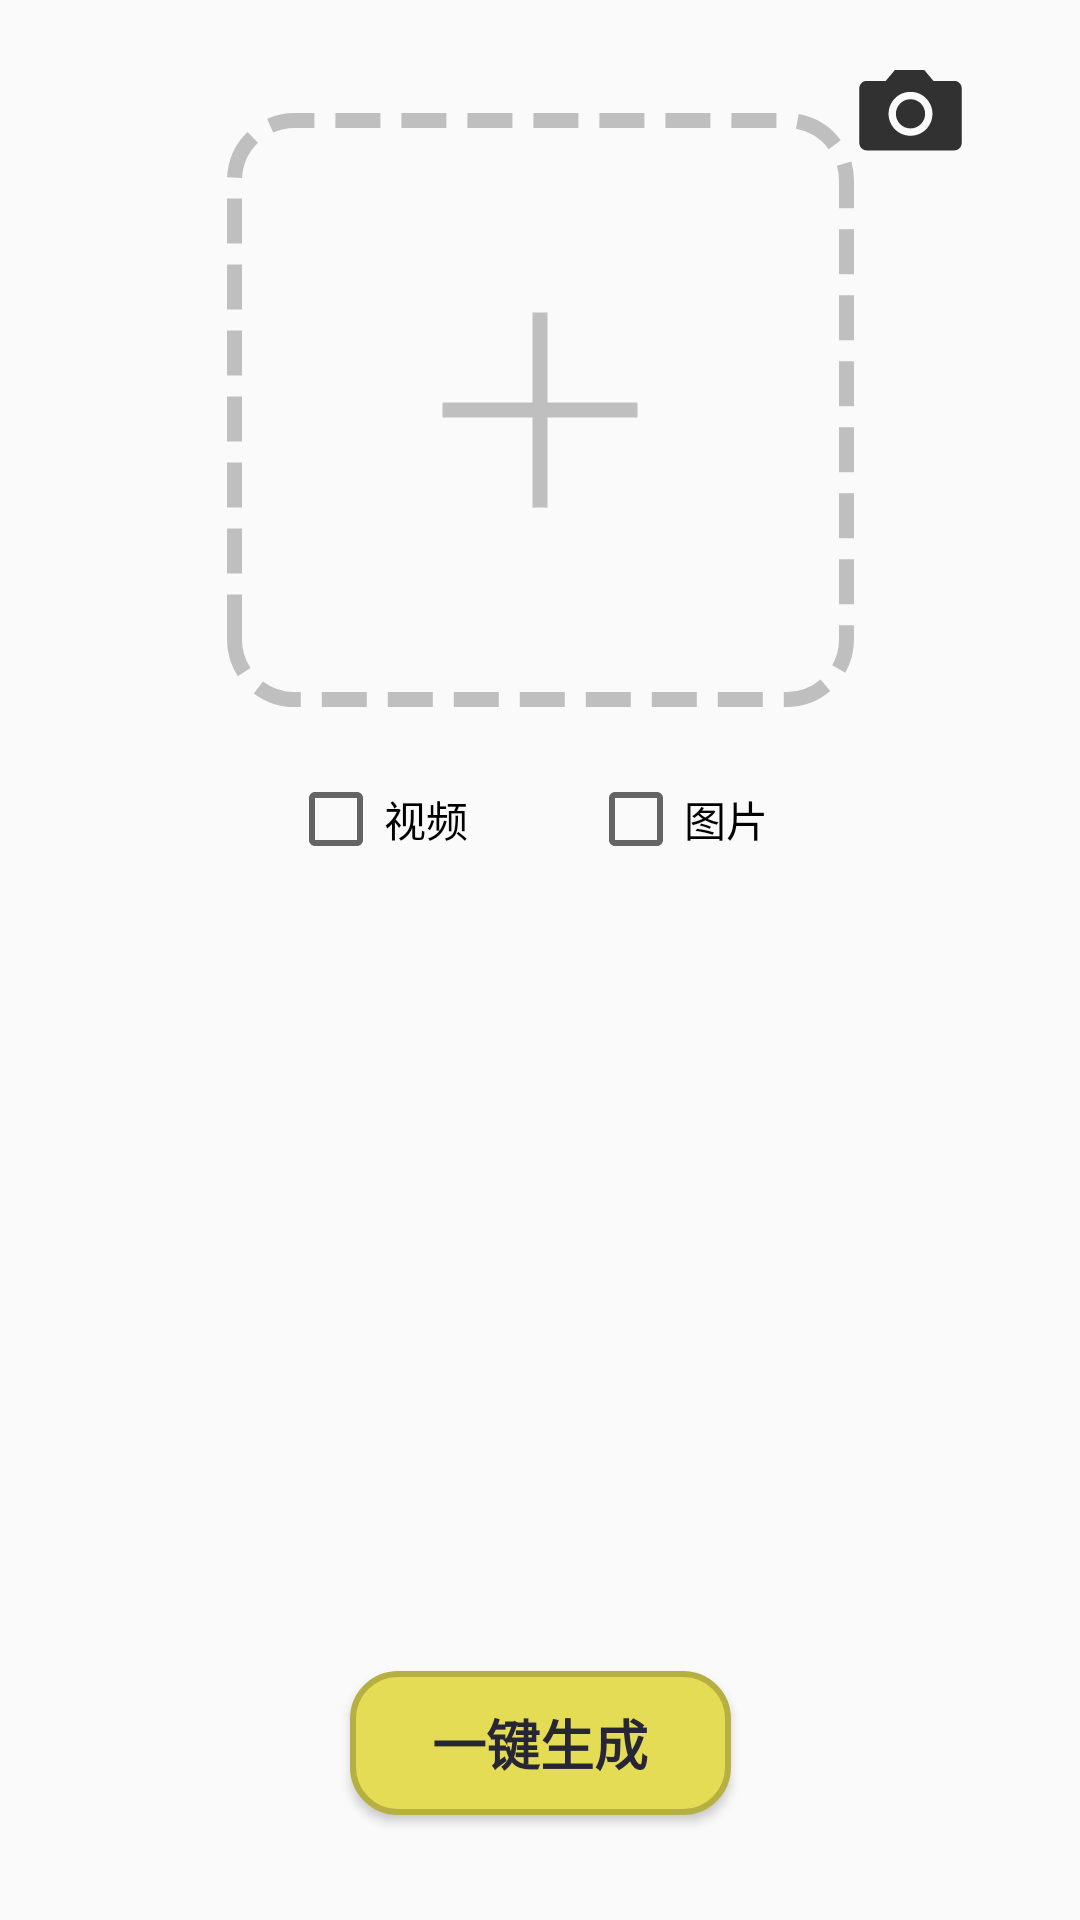

Write the Android layout XML for this screen, with the resource values it uses.
<!-- AndroidManifest.xml: application theme Theme.SAG -->
<!-- res/layout/activity_generate.xml -->
<?xml version="1.0" encoding="utf-8"?>
<androidx.constraintlayout.widget.ConstraintLayout xmlns:android="http://schemas.android.com/apk/res/android"
    xmlns:app="http://schemas.android.com/apk/res-auto"
    xmlns:tools="http://schemas.android.com/tools"
    android:id="@+id/content"
    android:layout_width="match_parent"
    android:layout_height="match_parent"
    tools:context=".activities.GenerateActivity">

    <CheckBox
        android:id="@+id/picture_check"
        android:layout_width="wrap_content"
        android:layout_height="wrap_content"
        android:layout_marginStart="5dp"
        android:layout_marginEnd="92dp"
        android:text="@string/picture_check"
        app:layout_constraintBottom_toTopOf="@+id/guideline11"
        app:layout_constraintEnd_toEndOf="parent"
        app:layout_constraintHorizontal_bias="0.479"
        app:layout_constraintStart_toStartOf="@+id/guideline10"
        app:layout_constraintTop_toTopOf="@+id/guideline2"
        tools:ignore="TouchTargetSizeCheck" />

    <CheckBox
        android:id="@+id/video_check"
        android:layout_width="wrap_content"
        android:layout_height="wrap_content"
        android:layout_marginEnd="5dp"
        android:text="@string/video_check"
        app:layout_constraintBottom_toTopOf="@+id/guideline11"
        app:layout_constraintEnd_toStartOf="@+id/guideline10"
        app:layout_constraintHorizontal_bias="0.836"
        app:layout_constraintStart_toStartOf="parent"
        app:layout_constraintTop_toTopOf="@+id/guideline2"
        tools:ignore="TouchTargetSizeCheck" />

    <androidx.constraintlayout.widget.Guideline
        android:id="@+id/guideline2"
        android:layout_width="wrap_content"
        android:layout_height="wrap_content"
        android:layout_marginStart="16dp"
        android:orientation="horizontal"
        app:layout_constraintGuide_percent="0.33687943"
        app:layout_constraintStart_toStartOf="parent" />

    <ImageView
        android:id="@+id/upload_0"
        android:clickable="true"
        android:scaleType="fitXY"
        android:layout_width="209dp"
        android:layout_height="198dp"
        android:layout_marginTop="40dp"
        android:background="@drawable/add_content_"
        android:contentDescription="@string/upload"
        app:layout_constraintBottom_toTopOf="@+id/guideline2"
        app:layout_constraintEnd_toEndOf="parent"
        app:layout_constraintStart_toStartOf="parent"
        app:layout_constraintTop_toTopOf="parent"
        app:layout_constraintVertical_bias="0.106"
        android:focusable="true" />

    <androidx.constraintlayout.widget.Guideline
        android:id="@+id/guideline10"
        android:layout_width="wrap_content"
        android:layout_height="wrap_content"
        android:orientation="vertical"
        app:layout_constraintEnd_toEndOf="parent"
        app:layout_constraintGuide_percent="0.5"
        app:layout_constraintStart_toStartOf="parent" />

    <androidx.constraintlayout.widget.Guideline
        android:id="@+id/guideline11"
        android:layout_width="wrap_content"
        android:layout_height="wrap_content"
        android:orientation="horizontal"
        app:layout_constraintGuide_begin="330dp" />

    <androidx.recyclerview.widget.RecyclerView
        android:id="@+id/generate_recycle"
        android:layout_width="345dp"
        android:layout_height="290dp"
        android:scrollbars="vertical"
        app:layout_constraintBottom_toTopOf="@+id/generate_button"
        app:layout_constraintEnd_toEndOf="parent"
        app:layout_constraintHorizontal_bias="0.49"
        app:layout_constraintStart_toStartOf="parent"
        app:layout_constraintTop_toTopOf="@+id/guideline11"
        app:layout_constraintVertical_bias="0.27" />

    <Button
        android:id="@+id/generate_button"
        android:layout_width="127dp"
        android:layout_height="48dp"
        android:layout_marginBottom="35dp"
        android:background="@drawable/search_and_generate"
        android:text="@string/generate_button"
        android:textColor="#272636"
        android:textSize="18sp"
        android:textStyle="bold"
        app:layout_constraintBottom_toBottomOf="parent"
        app:layout_constraintEnd_toEndOf="parent"
        app:layout_constraintStart_toStartOf="parent" />

    <ImageView
        android:id="@+id/take_photo"
        android:layout_width="55dp"
        android:layout_height="39dp"
        android:layout_marginTop="16dp"
        android:layout_marginEnd="16dp"
        app:layout_constraintEnd_toEndOf="parent"
        app:layout_constraintHorizontal_bias="0.955"
        app:layout_constraintStart_toStartOf="parent"
        app:layout_constraintTop_toTopOf="parent"
        app:srcCompat="@drawable/take_photo" />

</androidx.constraintlayout.widget.ConstraintLayout>
<!-- resources referenced by this layout -->
<resources>
  <!-- drawable add_content_ (drawable) -->
  <?xml version="1.0" encoding="utf-8"?>
  
  <layer-list xmlns:android="http://schemas.android.com/apk/res/android">
      <item
          android:width="70dp"
          android:gravity="center">
          <rotate android:fromDegrees="90">
              <shape android:shape="line">
                  <stroke
                      android:color="#bfbfbf"
                      android:width="5dp" />
              </shape>
          </rotate>
      </item>
      <item
          android:width="70dp"
          android:gravity="center">
          <rotate>
              <shape android:shape="line">
                  <stroke
                      android:color="#bfbfbf"
                      android:width="5dp" />
              </shape>
          </rotate>
      </item>
      <item>
          <shape>
              <stroke
                  android:width="5dp"
                  android:color="#bfbfbf"
                  android:dashWidth="15dp"
                  android:dashGap="7dp" />
              <corners android:radius="20dp" />
          </shape>
      </item>
  </layer-list>
  <!-- drawable search_and_generate (drawable) -->
  <?xml version="1.0" encoding="utf-8"?>
  
  <shape xmlns:android="http://schemas.android.com/apk/res/android">
      <corners
          android:radius="15dp"/>
      <stroke android:color="#b6b043"
          android:width="2dp"/>
      <solid android:color="#e4dc54"/>
  </shape>
  <!-- drawable take_photo (drawable) -->
  <vector android:alpha="0.8" android:autoMirrored="true"
      android:height="35dp" android:viewportHeight="1024"
      android:viewportWidth="1024" android:width="35dp" xmlns:android="http://schemas.android.com/apk/res/android">
      <path android:fillColor="#FF000000" android:pathData="M640,576c0,70.4 -57.6,128 -128,128s-128,-57.6 -128,-128 57.6,-128 128,-128 128,57.6 128,128zM960,352v480c0,35.2 -28.8,64 -64,64L128,896c-35.2,0 -64,-28.8 -64,-64L64,352c0,-35.2 28.8,-64 64,-64h167.2L376,192h256l80.8,96L896,288c35.2,0 64,28.8 64,64zM704,576c0,-106.4 -85.6,-192 -192,-192S320,469.6 320,576s85.6,192 192,192 192,-85.6 192,-192z"/>
  </vector>
  <string name="generate_button">一键生成</string>
  <string name="picture_check">图片</string>
  <string name="upload">上传图片</string>
  <string name="video_check">视频</string>
  <style name="Theme.SAG" parent="Theme.MaterialComponents.DayNight.NoActionBar.Bridge">
          
      </style>
</resources>
